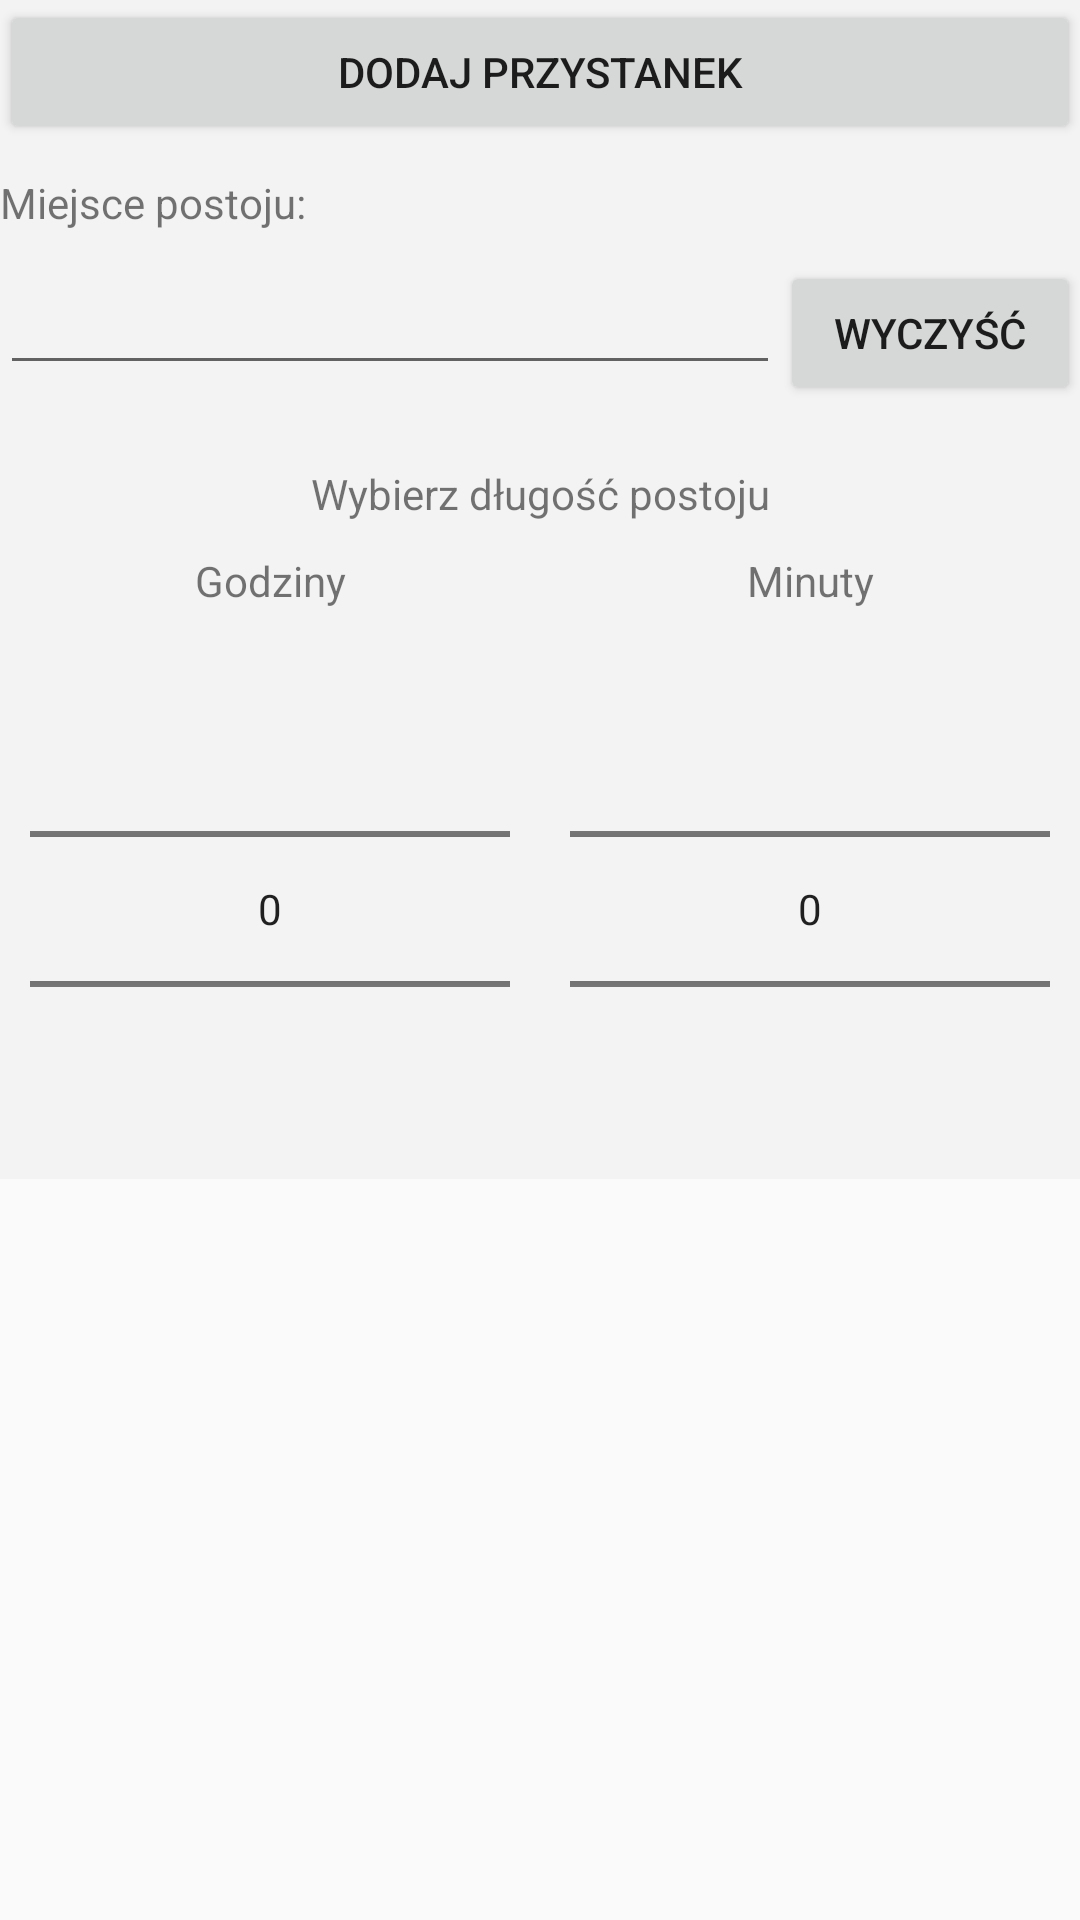

Reconstruct the res/layout file that produces this screen, plus the resources it refers to.
<!-- AndroidManifest.xml: application theme AppTheme -->
<!-- res/layout/popupprzystanek.xml -->
<?xml version="1.0" encoding="utf-8"?>
<androidx.constraintlayout.widget.ConstraintLayout
    xmlns:android="http://schemas.android.com/apk/res/android"
    xmlns:tools="http://schemas.android.com/tools"
    android:layout_width="match_parent"
    android:layout_height="match_parent">

    <ScrollView
        android:layout_width="fill_parent"
        android:layout_height="wrap_content"
        android:background="@color/colorPopupBackground"
        tools:ignore="MissingConstraints">

        <LinearLayout
            android:layout_width="fill_parent"
            android:layout_height="wrap_content"
            android:layout_weight="1"
            android:isScrollContainer="true"
            android:orientation="vertical">

            <Button
                android:id="@+id/czasDodajPrzystanekPrzycisk"
                android:layout_width="match_parent"
                android:layout_height="wrap_content"
                android:layout_weight="1"
                android:text="Dodaj przystanek" />

            <TextView
                android:id="@+id/przystanekTekst"
                android:layout_width="match_parent"
                android:layout_height="wrap_content"
                android:layout_weight="1"
                android:layout_marginTop="10dp"
                android:text="Miejsce postoju:" />

            <LinearLayout
                android:layout_width="match_parent"
                android:layout_height="match_parent"
                android:layout_weight="1"
                android:layout_marginVertical="10dp"
                android:orientation="horizontal">

                <AutoCompleteTextView
                    android:id="@+id/przystanekAuto"
                    android:layout_width="match_parent"
                    android:layout_height="wrap_content"
                    android:layout_weight="1" />

                <Button
                    android:id="@+id/wyczyscPrzystanekPrzycisk"
                    android:layout_width="200dp"
                    android:layout_height="wrap_content"
                    android:layout_weight="1"
                    android:text="WYCZYŚĆ" />

            </LinearLayout>

            <TextView
                android:id="@+id/podpisDlugosc"
                android:layout_width="match_parent"
                android:layout_height="wrap_content"
                android:layout_weight="1"
                android:textAlignment="center"
                android:layout_marginTop="10dp"
                android:text="Wybierz długość postoju"></TextView>

            <LinearLayout
                android:layout_width="match_parent"
                android:layout_height="match_parent"
                android:layout_weight="1"
                android:layout_marginVertical="10dp"
                android:orientation="horizontal">

                <TextView
                    android:id="@+id/podpisGodziny"
                    android:layout_width="match_parent"
                    android:layout_height="wrap_content"
                    android:layout_weight="1"
                    android:textAlignment="center"
                    android:text="Godziny"></TextView>

                <TextView
                    android:id="@+id/podpisMinuty"
                    android:layout_width="match_parent"
                    android:layout_height="wrap_content"
                    android:layout_weight="1"
                    android:textAlignment="center"
                    android:text="Minuty"></TextView>
            </LinearLayout>

            <LinearLayout
                android:layout_width="match_parent"
                android:layout_height="match_parent"
                android:layout_weight="1"
                android:orientation="horizontal">

                <NumberPicker
                    android:id="@+id/dlugoscPostojuGodziny"
                    android:layout_width="match_parent"
                    android:layout_height="wrap_content"
                    android:layout_marginHorizontal="10dp"
                    android:layout_weight="1"></NumberPicker>

                <NumberPicker
                    android:id="@+id/dlugoscPostojuMinuty"
                    android:layout_width="match_parent"
                    android:layout_height="wrap_content"
                    android:layout_marginHorizontal="10dp"
                    android:layout_weight="1"></NumberPicker>
            </LinearLayout>

        </LinearLayout>
    </ScrollView>


</androidx.constraintlayout.widget.ConstraintLayout>
<!-- resources referenced by this layout -->
<resources>
  <color name="colorPopupBackground">#F3F3F3</color>
  <style name="AppTheme" parent="Theme.AppCompat.Light.DarkActionBar">
          
          <item name="colorPrimary">@color/colorPrimary</item>
          <item name="colorPrimaryDark">@color/colorPrimaryDark</item>
          <item name="colorAccent">@color/colorAccent</item>
      </style>
  <color name="colorPrimary">#6200EE</color>
  <color name="colorPrimaryDark">#3700B3</color>
  <color name="colorAccent">#03DAC5</color>
</resources>
